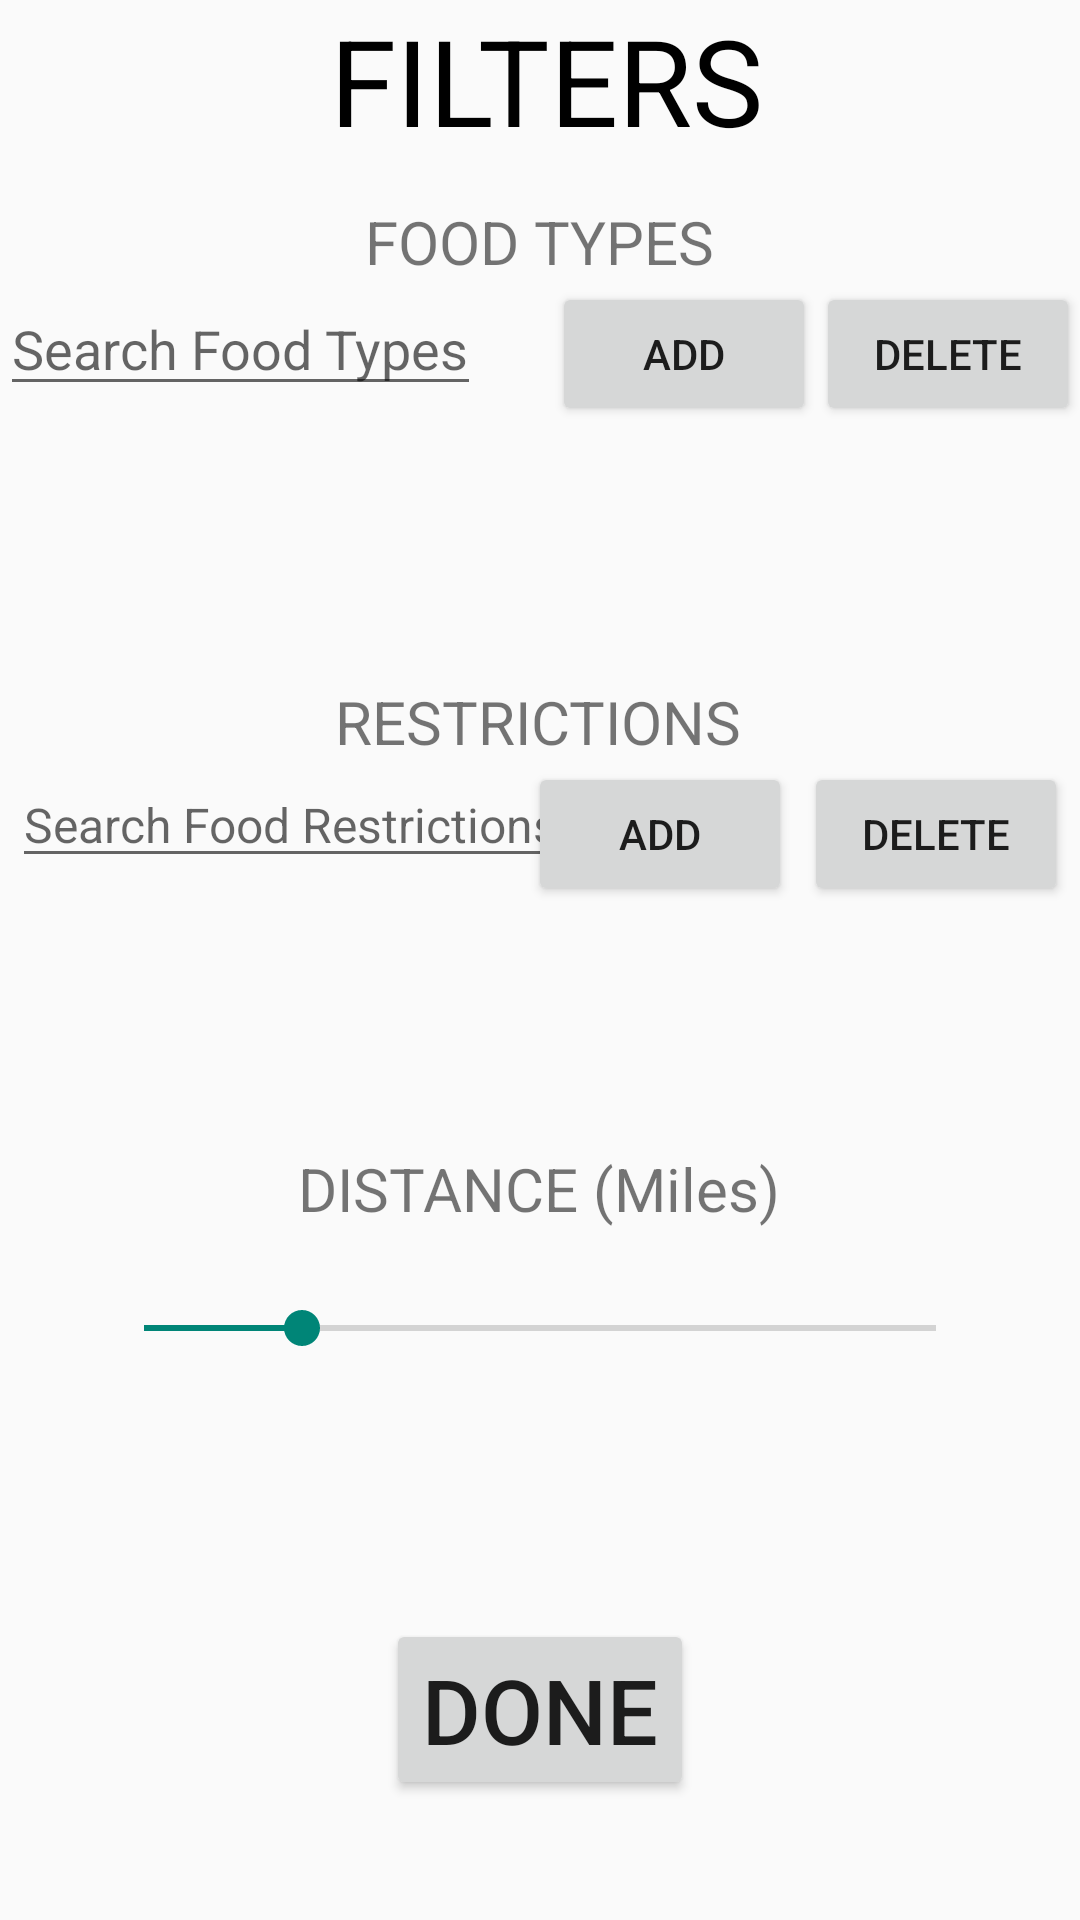

Android layout source for this screen:
<!-- AndroidManifest.xml: application theme Theme.AppCompat.Light.NoActionBar -->
<!-- res/layout/activity_filters.xml -->
<?xml version="1.0" encoding="utf-8"?>
<androidx.constraintlayout.widget.ConstraintLayout xmlns:android="http://schemas.android.com/apk/res/android"
    xmlns:app="http://schemas.android.com/apk/res-auto"
    xmlns:tools="http://schemas.android.com/tools"
    android:layout_width="match_parent"
    android:layout_height="match_parent"
    tools:context=".MainActivity">

    <TextView
        android:id="@+id/filterTitle"
        android:layout_width="159dp"
        android:layout_height="51dp"
        android:text="@string/filters"
        android:textColor="@color/black"
        android:textSize="40sp"
        app:layout_constraintEnd_toEndOf="parent"
        app:layout_constraintHorizontal_bias="0.547"
        app:layout_constraintStart_toStartOf="parent"
        app:layout_constraintTop_toTopOf="parent" />

    <TextView
        android:id="@+id/foodType"
        android:layout_width="wrap_content"
        android:layout_height="wrap_content"
        android:layout_marginTop="16dp"
        android:text="@string/food_types"
        android:textSize="20sp"
        app:layout_constraintEnd_toEndOf="parent"
        app:layout_constraintStart_toStartOf="parent"
        app:layout_constraintTop_toBottomOf="@+id/filterTitle" />

    <TextView
        android:id="@+id/foodType2"
        android:layout_width="wrap_content"
        android:layout_height="wrap_content"
        android:layout_marginTop="176dp"
        android:text="@string/restrictions"
        android:textSize="20sp"
        app:layout_constraintEnd_toEndOf="parent"
        app:layout_constraintHorizontal_bias="0.498"
        app:layout_constraintStart_toStartOf="parent"
        app:layout_constraintTop_toBottomOf="@+id/filterTitle" />

    <androidx.recyclerview.widget.RecyclerView
        android:id="@+id/rvFoodRItems"
        android:layout_width="428dp"
        android:layout_height="90dp"
        app:layout_constraintEnd_toEndOf="parent"
        app:layout_constraintHorizontal_bias="0.058"
        app:layout_constraintStart_toStartOf="parent"
        app:layout_constraintTop_toBottomOf="@+id/etFoodRItems" />

    <EditText
        android:id="@+id/etFoodRItems"
        android:layout_width="0dp"
        android:layout_height="wrap_content"
        android:autofillHints=""
        android:hint="@string/search_food_restrictions"
        android:inputType="text"
        android:textSize="16sp"
        app:layout_constraintStart_toStartOf="parent"
        app:layout_constraintTop_toBottomOf="@+id/foodType2"
        android:layout_marginLeft="4dp"
        android:layout_marginStart="4dp" />

    <Button
        android:id="@+id/btnAddFoodR"
        android:layout_width="wrap_content"
        android:layout_height="wrap_content"
        android:text="@string/add"
        app:layout_constraintEnd_toStartOf="@+id/btnDelFoodR"
        app:layout_constraintTop_toBottomOf="@+id/foodType2"
        android:layout_marginRight="4dp"
        android:layout_marginEnd="4dp" />

    <Button
        android:id="@+id/btnDelFoodR"
        android:layout_width="wrap_content"
        android:layout_height="wrap_content"
        android:text="@string/delete"
        app:layout_constraintBottom_toTopOf="@+id/rvFoodRItems"
        app:layout_constraintEnd_toEndOf="parent"
        app:layout_constraintTop_toBottomOf="@+id/foodType2"
        app:layout_constraintVertical_bias="0.0"
        android:layout_marginRight="4dp"
        android:layout_marginEnd="4dp" />

    <TextView
        android:id="@+id/textView3"
        android:layout_width="wrap_content"
        android:layout_height="wrap_content"
        android:text="@string/distance_miles"
        android:textSize="20sp"
        app:layout_constraintEnd_toEndOf="parent"
        app:layout_constraintHorizontal_bias="0.498"
        app:layout_constraintStart_toStartOf="parent"
        app:layout_constraintTop_toBottomOf="@+id/rvFoodRItems" />

    <Button
        android:id="@+id/button"
        android:layout_width="wrap_content"
        android:layout_height="wrap_content"
        android:layout_marginBottom="40dp"
        android:textSize="30sp"
        android:text="@string/done"
        app:layout_constraintBottom_toBottomOf="parent"
        app:layout_constraintEnd_toEndOf="parent"
        app:layout_constraintStart_toStartOf="parent" />

    <androidx.recyclerview.widget.RecyclerView
        android:id="@+id/rvFoodItems"
        android:layout_width="428dp"
        android:layout_height="90dp"
        app:layout_constraintEnd_toEndOf="parent"
        app:layout_constraintHorizontal_bias="0.0"
        app:layout_constraintStart_toStartOf="parent"
        app:layout_constraintTop_toBottomOf="@+id/etFoodItems" />

    <EditText
        android:id="@+id/etFoodItems"
        android:layout_width="0dp"
        android:layout_height="wrap_content"
        android:autofillHints=""
        android:hint="@string/search_food_types"
        android:inputType="text"
        app:layout_constraintStart_toStartOf="parent"
        app:layout_constraintTop_toBottomOf="@+id/foodType" />

    <Button
        android:id="@+id/btnAddFood"
        android:layout_width="wrap_content"
        android:layout_height="wrap_content"
        android:text="@string/add"
        app:layout_constraintEnd_toStartOf="@+id/btnDelFood"
        app:layout_constraintTop_toBottomOf="@+id/foodType" />

    <Button
        android:id="@+id/btnDelFood"
        android:layout_width="wrap_content"
        android:layout_height="wrap_content"
        android:text="@string/delete"
        app:layout_constraintBottom_toTopOf="@+id/rvFoodItems"
        app:layout_constraintEnd_toEndOf="parent"
        app:layout_constraintTop_toBottomOf="@+id/foodType"
        app:layout_constraintVertical_bias="0.0" />

    <SeekBar
        android:id="@+id/seekBar"
        android:layout_width="0dp"
        android:layout_height="wrap_content"
        android:layout_marginStart="32dp"
        android:layout_marginLeft="32dp"
        android:layout_marginTop="24dp"
        android:layout_marginEnd="32dp"
        android:layout_marginRight="32dp"
        android:max="25"
        android:progress="5"
        app:layout_constraintEnd_toEndOf="parent"
        app:layout_constraintStart_toStartOf="parent"
        app:layout_constraintTop_toBottomOf="@+id/textView3" />

</androidx.constraintlayout.widget.ConstraintLayout>
<!-- resources referenced by this layout -->
<resources>
  <string name="add">Add</string>
  <string name="delete">Delete</string>
  <string name="distance_miles">DISTANCE (Miles)</string>
  <string name="done">DONE</string>
  <string name="filters">FILTERS</string>
  <string name="food_types">FOOD TYPES</string>
  <string name="restrictions">RESTRICTIONS</string>
  <string name="search_food_restrictions">Search Food Restrictions</string>
  <string name="search_food_types">Search Food Types</string>
  <!-- not gathered from this repository: default colours our renderer supplied (Android Studio template values) -->
  <color name="black">#FF000000</color>
</resources>
